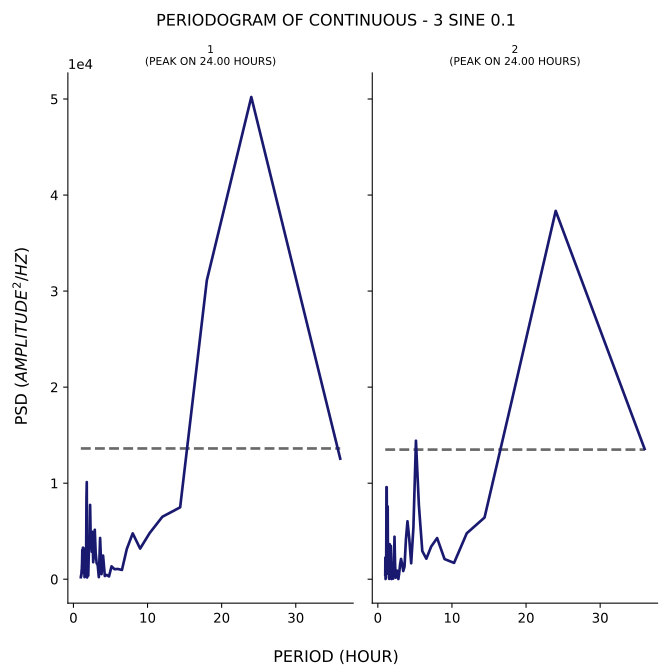

Data behind this chart, as committed beside it:
test, period, psd
1, 36.0, 12550
1, 24.0, 50209
1, 18.0, 31119
1, 14.4, 7486
1, 12.0, 6504
1, 10.29, 4805
1, 9.0, 3190
1, 8.0, 4774
1, 7.2, 3144
1, 6.545, 966.6
1, 6.0, 1065
1, 5.538, 1046
1, 5.143, 1341
1, 4.8, 288.4
1, 4.5, 444.6
1, 4.235, 335.3
1, 4.0, 2459
1, 3.789, 528.6
1, 3.6, 4294
1, 3.429, 218.2
1, 3.273, 1486
1, 3.13, 1661
1, 3.0, 2743
1, 2.88, 5151
1, 2.769, 2735
1, 2.667, 1772
1, 2.571, 4936
1, 2.483, 2854
1, 2.4, 3787
1, 2.323, 4621
1, 2.25, 7738
1, 2.182, 4199
1, 2.118, 3600
1, 2.057, 2151
1, 2.0, 374.2
1, 1.946, 1100
1, 1.895, 442.5
1, 1.846, 177.3
1, 1.8, 10112
1, 1.756, 8337
1, 1.714, 2153
1, 1.674, 1114
1, 1.636, 2271
1, 1.6, 1192
1, 1.565, 328.7
1, 1.532, 635.9
1, 1.5, 215.3
1, 1.469, 878.7
1, 1.44, 2838
1, 1.412, 1812
1, 1.385, 3223
1, 1.358, 2095
1, 1.333, 727.5
1, 1.309, 3213
1, 1.286, 3286
1, 1.263, 674.5
1, 1.241, 698.7
1, 1.22, 1809
1, 1.2, 3054
1, 1.18, 2251
... 82 more rows
